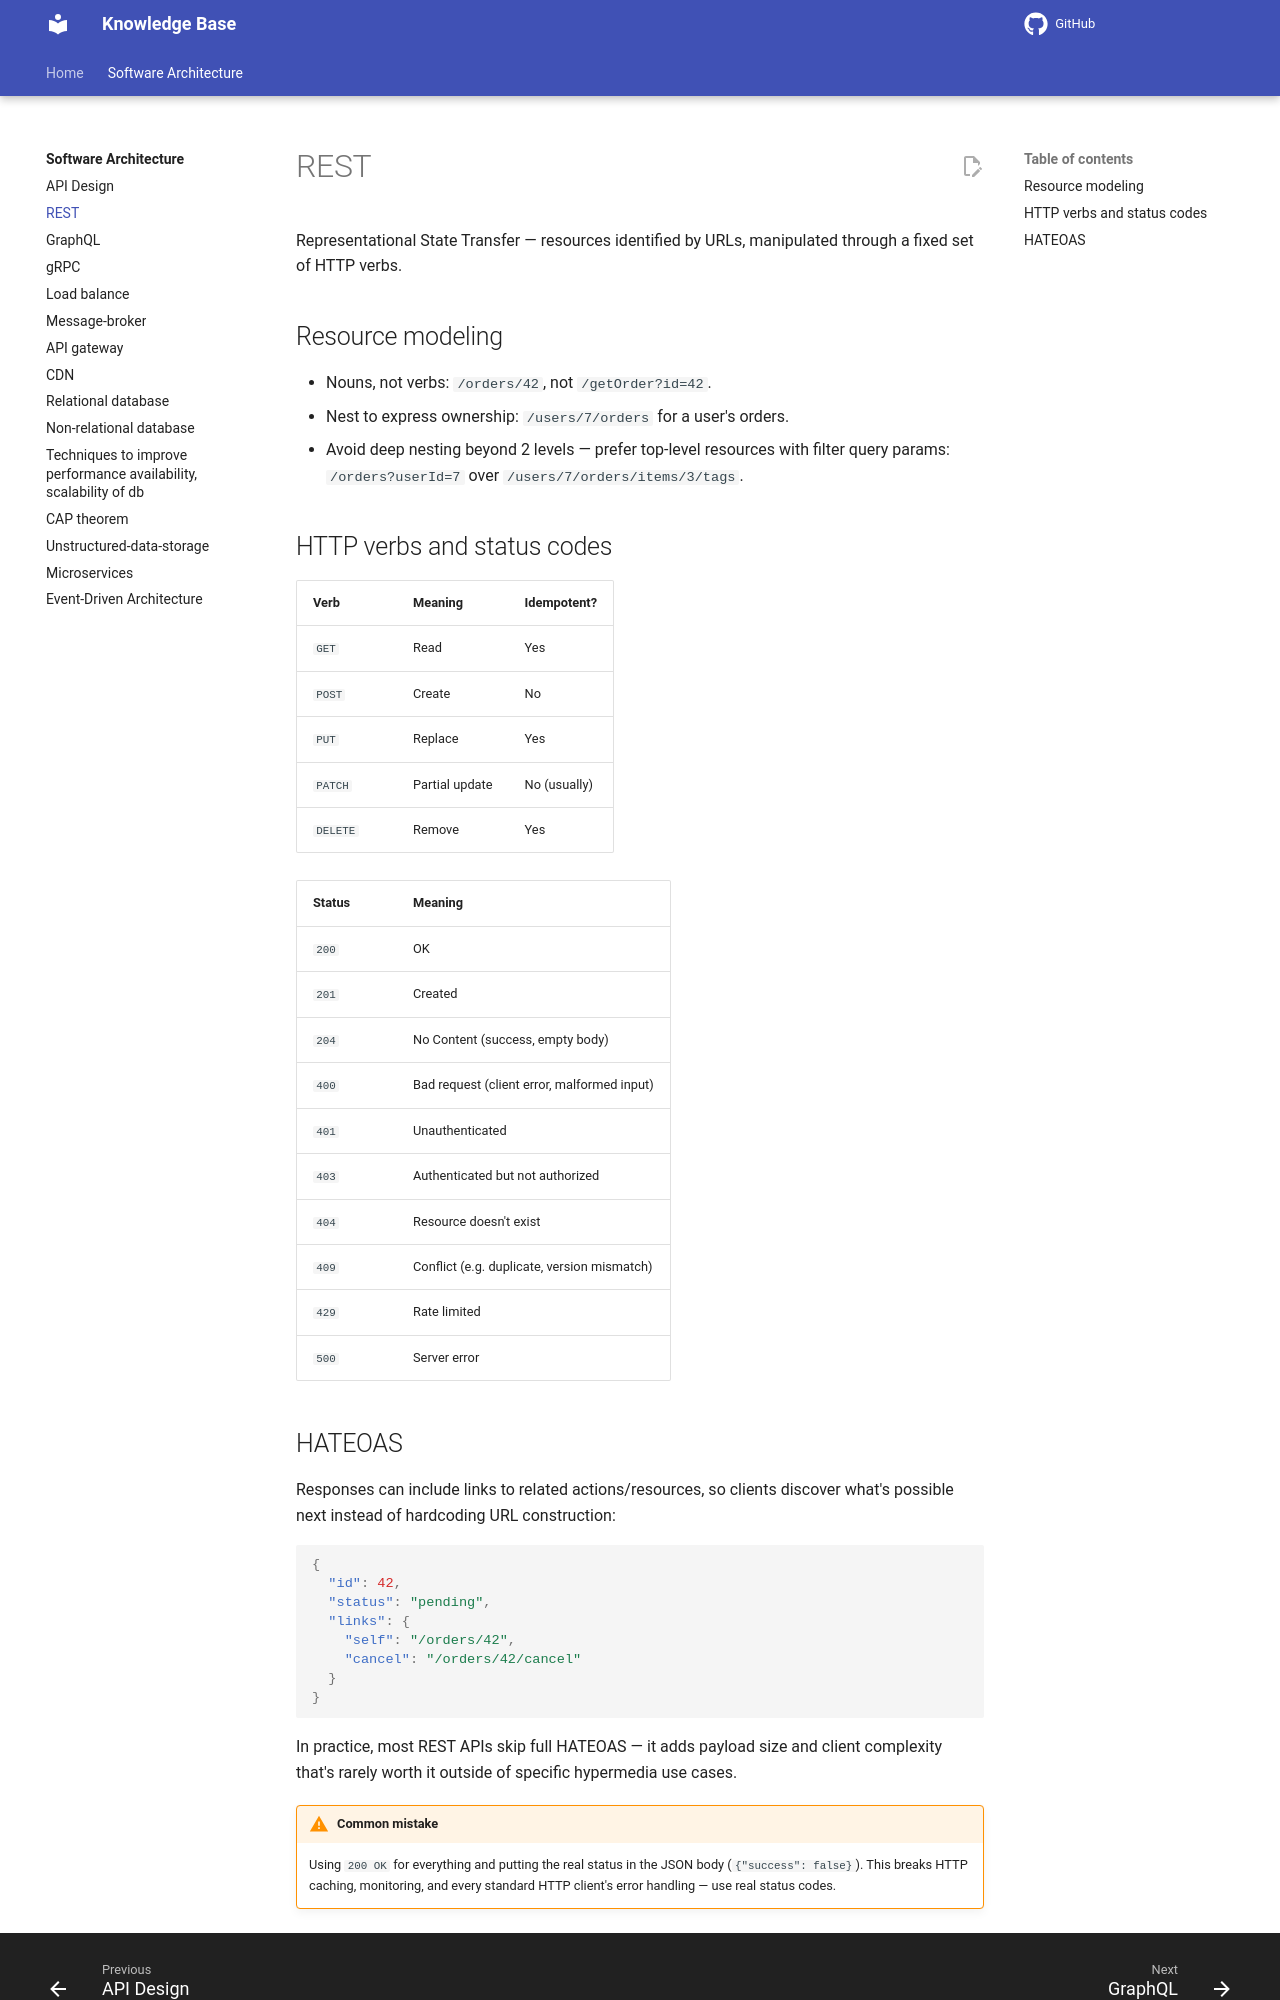

repository: Vankheeng/knowledge-base · page: software-architecture/rest/index.html · generator: mkdocs

# REST

Representational State Transfer — resources identified by URLs, manipulated
through a fixed set of HTTP verbs.

## Resource modeling

- Nouns, not verbs: `/orders/42`, not `/getOrder?id=42`.
- Nest to express ownership: `/users/7/orders` for a user's orders.
- Avoid deep nesting beyond 2 levels — prefer top-level resources with
  filter query params: `/orders?userId=7` over `/users/7/orders/items/3/tags`.

## HTTP verbs and status codes

| Verb | Meaning | Idempotent? |
|---|---|---|
| `GET` | Read | Yes |
| `POST` | Create | No |
| `PUT` | Replace | Yes |
| `PATCH` | Partial update | No (usually) |
| `DELETE` | Remove | Yes |

| Status | Meaning |
|---|---|
| `200` | OK |
| `201` | Created |
| `204` | No Content (success, empty body) |
| `400` | Bad request (client error, malformed input) |
| `401` | Unauthenticated |
| `403` | Authenticated but not authorized |
| `404` | Resource doesn't exist |
| `409` | Conflict (e.g. duplicate, version mismatch) |
| `429` | Rate limited |
| `500` | Server error |
